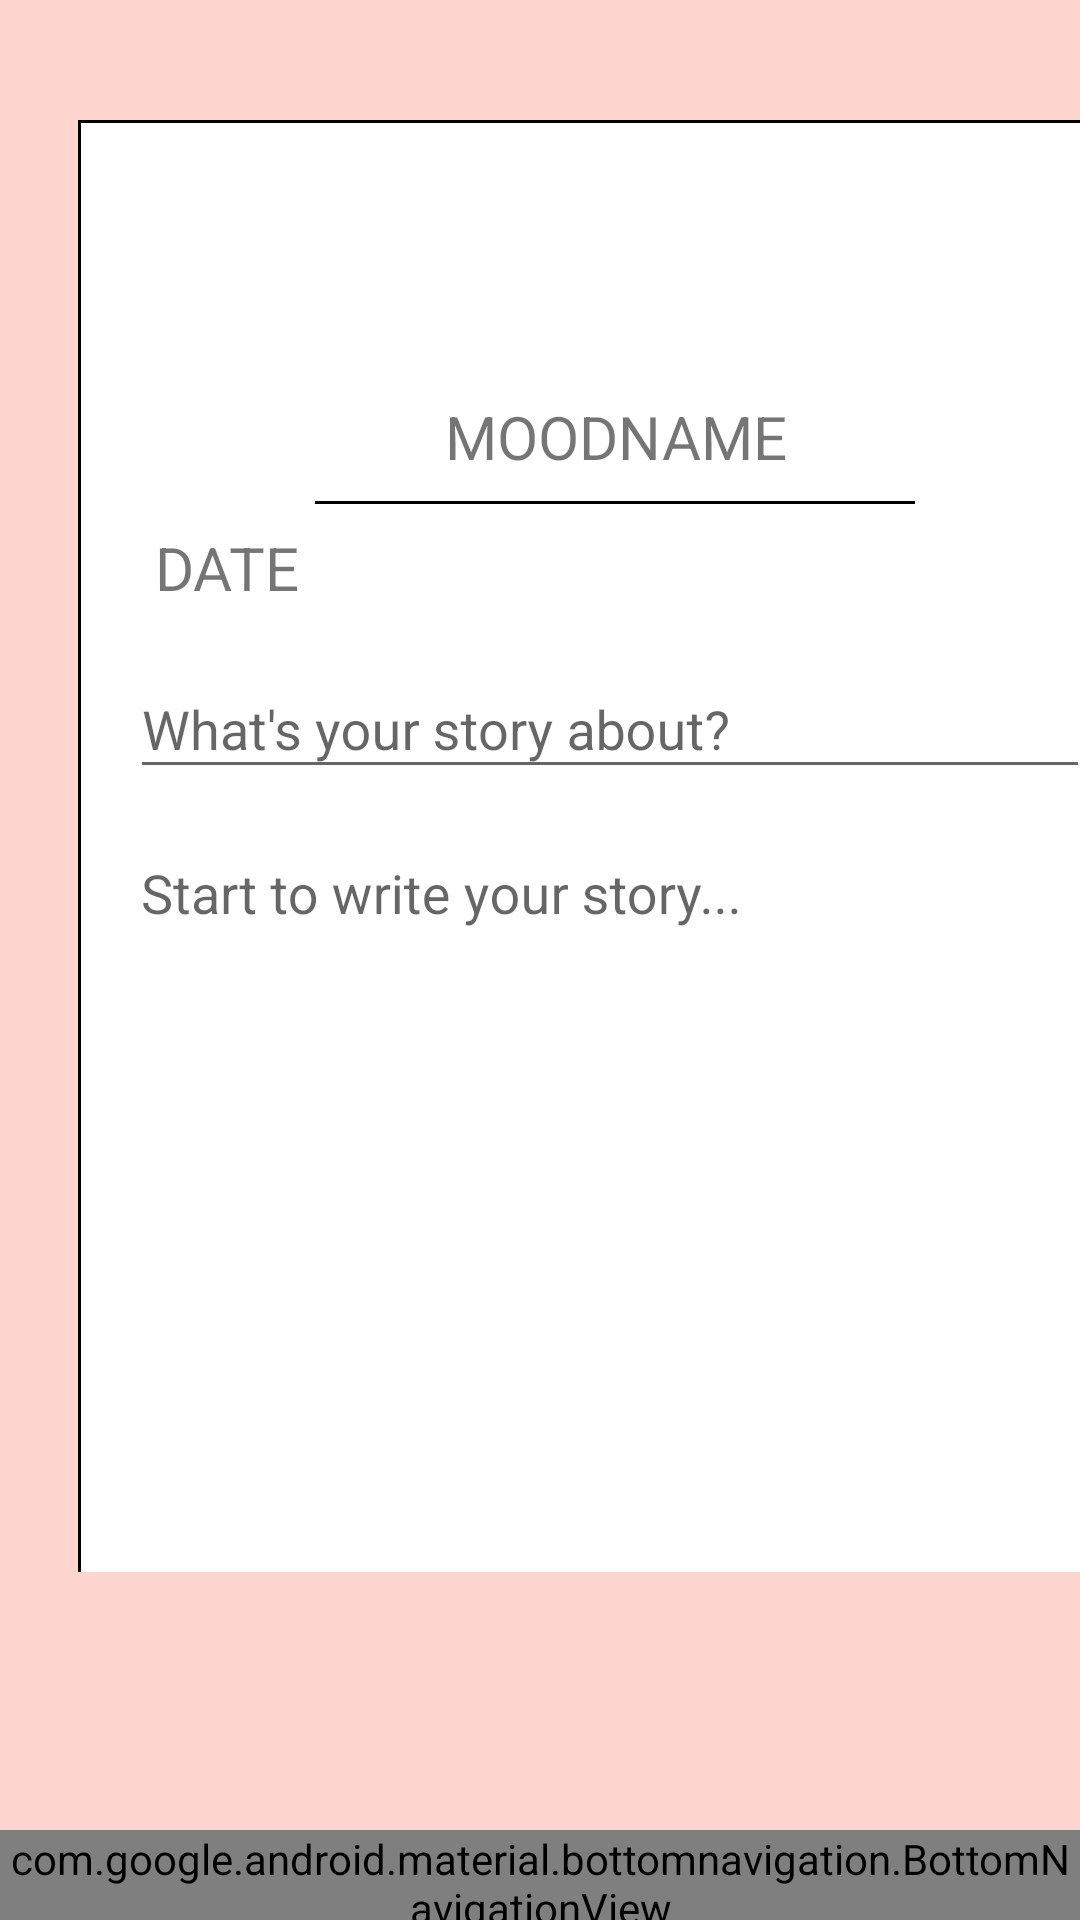

Layout XML and referenced resources for this Android screen:
<!-- AndroidManifest.xml: application theme Theme.MoodTracker -->
<!-- res/layout/activity_diary_page.xml -->
<?xml version="1.0" encoding="utf-8"?>
<android.support.constraint.ConstraintLayout xmlns:android="http://schemas.android.com/apk/res/android"
    xmlns:app="http://schemas.android.com/apk/res-auto"
    xmlns:tools="http://schemas.android.com/tools"
    android:layout_width="match_parent"
    android:layout_height="match_parent"
    android:background="#FED5CF"
    tools:context=".diaryPage">

    <ScrollView
        android:id="@+id/scrollView2"
        android:layout_width="358dp"
        android:layout_height="484dp"
        android:layout_marginStart="26dp"
        android:layout_marginTop="40dp"
        android:layout_marginEnd="26dp"
        app:layout_constraintEnd_toEndOf="parent"
        app:layout_constraintHorizontal_bias="0.0"
        app:layout_constraintStart_toStartOf="parent"
        app:layout_constraintTop_toTopOf="parent">

        <android.support.constraint.ConstraintLayout
            android:id="@+id/constraintLayout"
            android:layout_width="match_parent"
            android:layout_height="wrap_content"
            android:background="@drawable/border"
            app:layout_constraintBottom_toBottomOf="parent"
            app:layout_constraintEnd_toEndOf="parent"
            app:layout_constraintStart_toStartOf="parent"
            app:layout_constraintTop_toTopOf="parent">

            <ImageView
                android:id="@+id/moodSelectedImage"
                android:layout_width="70dp"
                android:layout_height="70dp"
                android:layout_marginStart="104dp"
                android:layout_marginTop="16dp"
                android:layout_marginEnd="105dp"
                android:layout_marginBottom="10dp"
                app:layout_constraintBottom_toTopOf="@+id/moodSelectedText"
                app:layout_constraintEnd_toEndOf="parent"
                app:layout_constraintStart_toStartOf="parent"
                app:layout_constraintTop_toTopOf="parent"
                app:layout_constraintVertical_bias="0.0" />

            <TextView
                android:id="@+id/moodSelectedText"
                android:layout_width="wrap_content"
                android:layout_height="wrap_content"
                android:layout_marginTop="92dp"
                android:text="MOODNAME"
                android:textSize="20dp"
                app:layout_constraintEnd_toEndOf="parent"
                app:layout_constraintHorizontal_bias="0.501"
                app:layout_constraintStart_toStartOf="parent"
                app:layout_constraintTop_toTopOf="parent" />

            <View
                android:layout_width="200dp"
                android:layout_height="1dp"
                android:layout_marginStart="79dp"
                android:layout_marginTop="8dp"
                android:layout_marginEnd="80dp"
                android:background="@android:color/black"
                app:layout_constraintEnd_toEndOf="parent"
                app:layout_constraintHorizontal_bias="0.0"
                app:layout_constraintStart_toStartOf="parent"
                app:layout_constraintTop_toBottomOf="@+id/moodSelectedText" />

            <TextView
                android:id="@+id/dateText"
                android:layout_width="wrap_content"
                android:layout_height="wrap_content"
                android:text="DATE"
                android:textSize="20dp"
                app:layout_constraintBottom_toBottomOf="parent"
                app:layout_constraintEnd_toEndOf="parent"
                app:layout_constraintHorizontal_bias="0.083"
                app:layout_constraintStart_toStartOf="parent"
                app:layout_constraintTop_toTopOf="parent"
                app:layout_constraintVertical_bias="0.241" />

            <android.support.design.widget.TextInputLayout
                android:id="@+id/textInputLayout"
                android:layout_width="320dp"
                android:layout_height="wrap_content"
                android:layout_marginStart="14dp"
                android:layout_marginTop="8dp"
                android:layout_marginEnd="14dp"
                app:layout_constraintEnd_toEndOf="parent"
                app:layout_constraintHorizontal_bias="0.333"
                app:layout_constraintStart_toStartOf="parent"
                app:layout_constraintTop_toBottomOf="@+id/dateText">

                <android.support.design.widget.TextInputEditText
                    android:id="@+id/diaryTitleInputText"
                    android:layout_width="match_parent"
                    android:layout_height="wrap_content"
                    android:autofillHints="true"
                    android:clickable="true"
                    android:focusable="true"
                    android:hint="What's your story about?"
                    android:scrollbars="vertical"
                    android:singleLine="true"
                    android:textColor="@color/black"
                    android:textSize="18dp" />

            </android.support.design.widget.TextInputLayout>

            

            

            <android.support.design.widget.TextInputLayout
                android:id="@+id/textInputLayout2"
                android:layout_width="320dp"
                android:layout_height="363dp"
                android:layout_marginStart="14dp"
                android:layout_marginTop="4dp"
                android:layout_marginEnd="14dp"
                app:layout_constraintEnd_toEndOf="parent"
                app:layout_constraintHorizontal_bias="0.3"
                app:layout_constraintStart_toStartOf="parent"
                app:layout_constraintTop_toBottomOf="@+id/textInputLayout">

                <android.support.design.widget.TextInputEditText
                    android:id="@+id/diaryContentInputText"
                    android:layout_width="match_parent"
                    android:layout_height="350dp"
                    android:autofillHints="true"
                    android:clickable="true"
                    android:focusable="true"
                    android:gravity="start|top"
                    android:hint="Start to write your story..."
                    android:inputType="textLongMessage|textAutoCorrect|textMultiLine|text"
                    android:singleLine="false"
                    android:textColor="@color/black"
                    android:textSize="18dp"
                    android:verticalScrollbarPosition="right" />

            </android.support.design.widget.TextInputLayout>


        </android.support.constraint.ConstraintLayout>

    </ScrollView>

    <Button
        android:id="@+id/saveButton"
        android:layout_width="60dp"
        android:layout_height="40dp"
        android:layout_gravity="center"
        android:layout_marginStart="160dp"
        android:layout_marginTop="39dp"
        android:layout_marginEnd="163dp"
        android:layout_marginBottom="50dp"
        android:background="@color/black"
        android:text="Save"
        android:textAllCaps="false"
        android:textColor="@color/white"
        android:textSize="18dp"
        app:layout_constraintBottom_toTopOf="@+id/bottomNavigationView2"
        app:layout_constraintEnd_toEndOf="parent"
        app:layout_constraintStart_toStartOf="parent"
        app:layout_constraintTop_toBottomOf="@+id/scrollView2" />

    <android.support.design.widget.BottomNavigationView
        android:id="@+id/bottomNavigationView2"
        android:layout_width="match_parent"
        android:layout_height="30dp"
        android:background="@color/white"
        app:itemIconTint="#000000"
        app:labelVisibilityMode="unlabeled"
        app:layout_constraintBottom_toBottomOf="parent"
        app:menu="@menu/menu_diary_page" />

    <Button
        android:id="@+id/loadButton"
        android:layout_width="60dp"
        android:layout_height="40dp"
        android:layout_gravity="center"
        android:layout_marginTop="39dp"
        android:layout_marginEnd="14dp"
        android:layout_marginBottom="50dp"
        android:background="@color/black"
        android:text="Load"
        android:textAllCaps="false"
        android:textColor="@color/white"
        android:textSize="18dp"
        app:layout_constraintBottom_toTopOf="@+id/bottomNavigationView2"
        app:layout_constraintEnd_toStartOf="@+id/saveButton"
        app:layout_constraintStart_toStartOf="parent"
        app:layout_constraintTop_toBottomOf="@+id/scrollView2" />

    <Button
        android:id="@+id/deleteButton"
        android:layout_width="60dp"
        android:layout_height="40dp"
        android:layout_gravity="center"
        android:layout_marginStart="11dp"
        android:layout_marginTop="39dp"
        android:layout_marginBottom="50dp"
        android:background="@color/black"
        android:text="Delete"
        android:textAllCaps="false"
        android:textColor="@color/white"
        android:textSize="18dp"
        app:layout_constraintBottom_toTopOf="@+id/bottomNavigationView2"
        app:layout_constraintEnd_toEndOf="parent"
        app:layout_constraintStart_toEndOf="@+id/saveButton"
        app:layout_constraintTop_toBottomOf="@+id/scrollView2" />

</android.support.constraint.ConstraintLayout>
<!-- resources referenced by this layout -->
<resources>
  <color name="black">#FF000000</color>
  <color name="white">#FFFFFFFF</color>
  <!-- drawable border (drawable) -->
  <?xml version="1.0" encoding="utf-8"?>
  <shape xmlns:android="http://schemas.android.com/apk/res/android">
      <stroke
          android:width="1dp"
          android:color="@color/black" />
      <solid android:color="@android:color/white" />
  </shape>
  <style name="Theme.MoodTracker" parent="Theme.AppCompat.Light.DarkActionBar">
          
          <item name="colorPrimary">@color/purple_500</item>
          <item name="colorPrimaryDark">@color/purple_700</item>
          <item name="colorAccent">@color/teal_200</item>
          
      </style>
  <color name="purple_500">#FF6200EE</color>
  <color name="purple_700">#FF3700B3</color>
  <color name="teal_200">#FF03DAC5</color>
</resources>
